Run: headless pygame with SDL's dummy video driver; simulated clock (each Clock.tick advances the game by its frame time, no real sleeping); random seed 0; keys injected as events and as key.get_pressed() state; mouse plan: one left click at the window centre at the start of phase 2, then a move to the lower-right quarter at the start of phase 3.
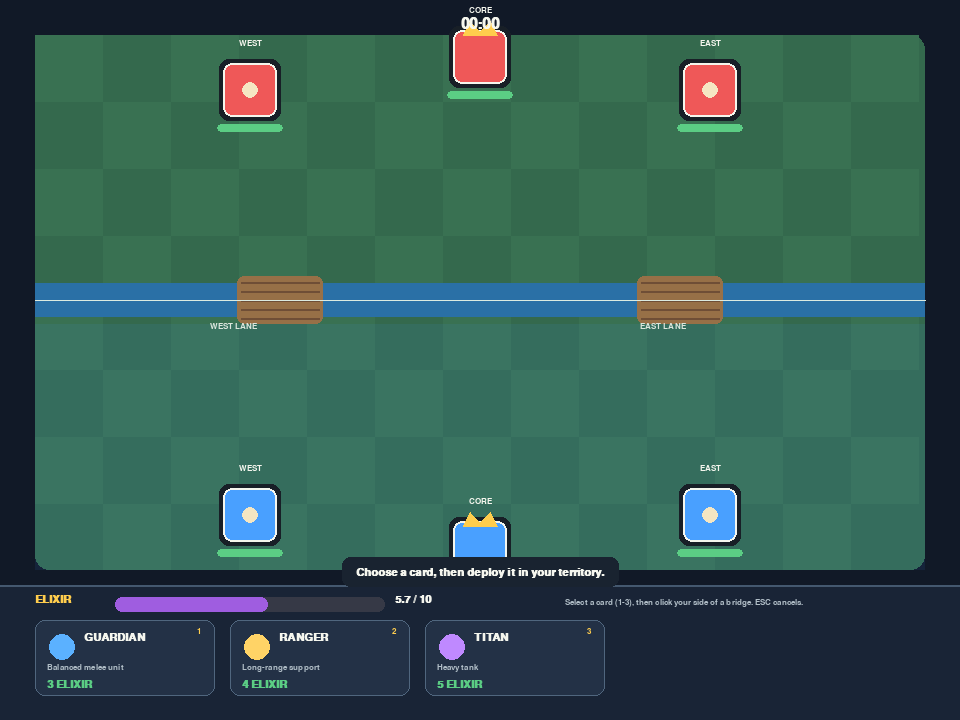
Frame 1 of 4 · flips 1–60 · no input
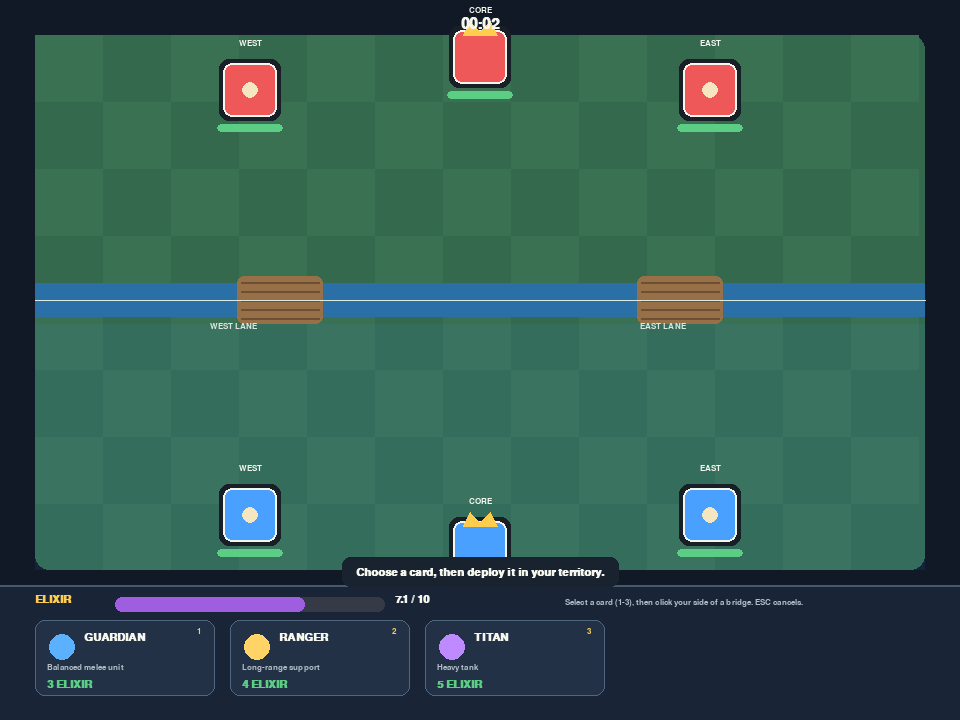
Frame 2 of 4 · flips 61–180 · clicked the window centre · tapped SPACE, RETURN · held RIGHT (→), D
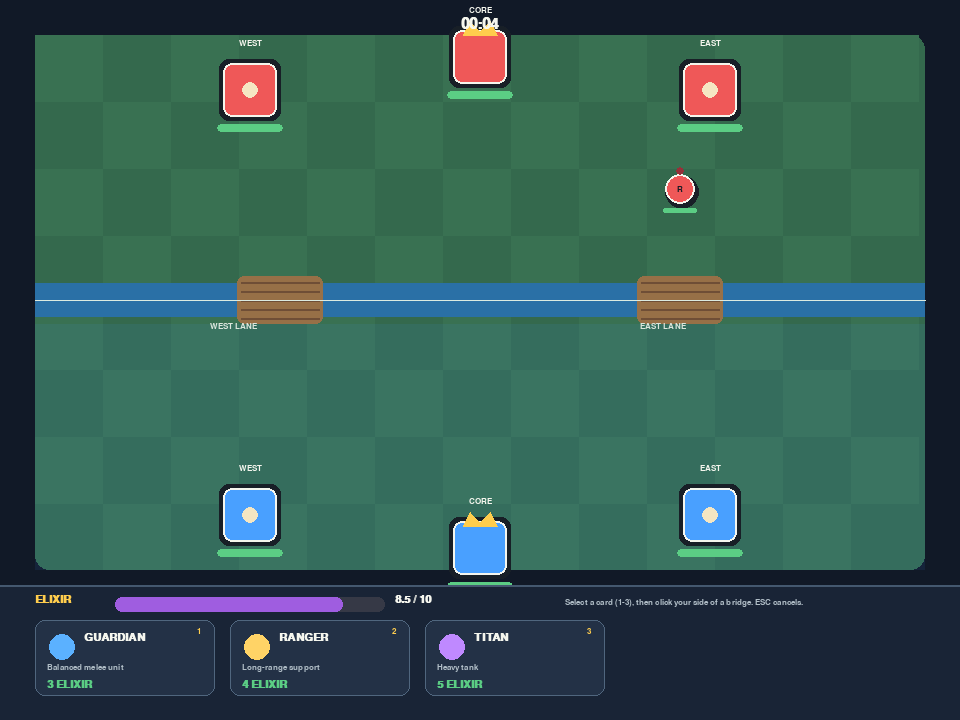
Frame 3 of 4 · flips 181–300 · moved the mouse to the lower-right quarter · held DOWN (↓), S
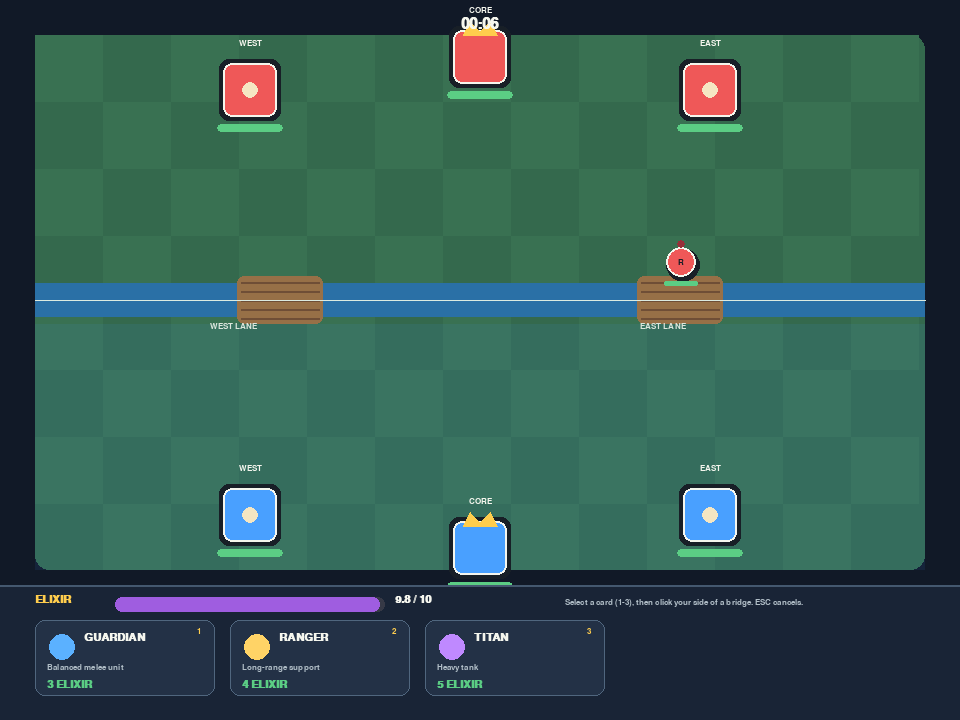
Frame 4 of 4 · flips 301–420 · held LEFT (←), A, UP (↑), W

The pygame program that drew these frames:

"""DATA SIEGE - playable Stage 1 prototype.

Run: python -m pip install -r requirements.txt && python main.py
Controls: click a troop card, then click a lane in your half of the arena.
Keys 1-3 select cards; ESC cancels selection; R restarts after a battle.
"""
from __future__ import annotations

import json
import math
import random
import sys
from dataclasses import dataclass
from pathlib import Path

import pygame

WIDTH, HEIGHT = 960, 720
FPS = 60
ARENA = pygame.Rect(35, 35, 890, 535)
RIVER_Y = 300
BRIDGES = (280, 680)
SAVE_FILE = Path("data/progress.json")

COLORS = {
    "bg": (17, 25, 39), "arena": (52, 105, 77), "arena_alt": (57, 113, 82),
    "river": (42, 112, 166), "bridge": (151, 112, 71), "white": (245, 246, 238),
    "muted": (177, 190, 199), "blue": (73, 160, 255), "blue_dark": (27, 86, 151),
    "red": (239, 88, 88), "red_dark": (151, 48, 57), "gold": (255, 205, 77),
    "panel": (25, 36, 54), "panel2": (35, 49, 70), "green": (91, 205, 132),
}


@dataclass
class TroopCard:
    name: str
    cost: int
    hp: float
    damage: float
    attack_range: float
    speed: float
    cooldown: float
    color: tuple[int, int, int]
    role: str


CARDS = [
    TroopCard("GUARDIAN", 3, 155, 24, 34, 52, 0.85, (91, 177, 255), "Balanced melee unit"),
    TroopCard("RANGER", 4, 92, 17, 145, 38, 1.05, (255, 211, 102), "Long-range support"),
    TroopCard("TITAN", 5, 330, 39, 38, 25, 1.25, (191, 137, 255), "Heavy tank"),
]


@dataclass
class Tower:
    x: float
    y: float
    team: str
    name: str
    hp: float = 900
    max_hp: float = 900
    radius: int = 27
    cooldown: float = 0.0
    king: bool = False

    def draw(self, surface: pygame.Surface, font: pygame.font.Font) -> None:
        team_color = COLORS["blue"] if self.team == "player" else COLORS["red"]
        x, y = int(self.x), int(self.y)
        pygame.draw.rect(surface, (24, 31, 39), (x - 31, y - 31, 62, 62), border_radius=10)
        pygame.draw.rect(surface, team_color, (x - 27, y - 27, 54, 54), border_radius=9)
        pygame.draw.rect(surface, COLORS["white"], (x - 27, y - 27, 54, 54), 2, border_radius=9)
        if self.king:
            pygame.draw.polygon(surface, COLORS["gold"],
                                [(x - 17, y - 22), (x - 10, y - 36), (x, y - 25), (x + 10, y - 36), (x + 17, y - 22)])
        else:
            pygame.draw.circle(surface, (245, 230, 194), (x, y), 8)
        bar_w = 66
        pygame.draw.rect(surface, (48, 42, 45), (x - bar_w // 2, y + 34, bar_w, 8), border_radius=4)
        fill = max(0, int(bar_w * self.hp / self.max_hp))
        if fill:
            pygame.draw.rect(surface, COLORS["green"] if self.hp / self.max_hp > .35 else COLORS["gold"],
                             (x - bar_w // 2, y + 34, fill, 8), border_radius=4)
        label = font.render(self.name, True, COLORS["white"])
        surface.blit(label, label.get_rect(center=(x, y - 47)))


@dataclass
class Troop:
    x: float
    y: float
    team: str
    card: TroopCard
    hp: float
    attack_timer: float = 0.0
    target: object | None = None

    @property
    def max_hp(self) -> float:
        return self.card.hp

    def draw(self, surface: pygame.Surface, font: pygame.font.Font) -> None:
        c = self.card.color if self.team == "player" else COLORS["red"]
        x, y = int(self.x), int(self.y)
        pygame.draw.circle(surface, (25, 31, 39), (x + 2, y + 3), 17)
        pygame.draw.circle(surface, c, (x, y), 15)
        pygame.draw.circle(surface, COLORS["white"], (x, y), 15, 2)
        # Small team marker
        pygame.draw.circle(surface, COLORS["blue_dark"] if self.team == "player" else COLORS["red_dark"], (x, y - 18),
                           4)
        bw = 34
        pygame.draw.rect(surface, (38, 39, 42), (x - bw // 2, y + 19, bw, 5), border_radius=3)
        pygame.draw.rect(surface, COLORS["green"], (x - bw // 2, y + 19, max(0, int(bw * self.hp / self.max_hp)), 5),
                         border_radius=3)
        initials = self.card.name[0]
        txt = font.render(initials, True, (25, 29, 38))
        surface.blit(txt, txt.get_rect(center=(x, y)))


class DataSiege:
    def __init__(self) -> None:
        pygame.init()
        pygame.display.set_caption("DATA SIEGE | The Data War")
        self.screen = pygame.display.set_mode((WIDTH, HEIGHT))
        self.clock = pygame.time.Clock()
        self.font = pygame.font.SysFont("arial", 16, bold=True)
        self.small = pygame.font.SysFont("arial", 12, bold=True)
        self.medium = pygame.font.SysFont("arial", 22, bold=True)
        self.large = pygame.font.SysFont("arial", 36, bold=True)
        self.reset()

    def reset(self) -> None:
        self.player_towers = [Tower(250, 515, "player", "WEST"), Tower(710, 515, "player", "EAST"),
                              Tower(480, 548, "player", "CORE", king=True)]
        self.enemy_towers = [Tower(250, 90, "enemy", "WEST"), Tower(710, 90, "enemy", "EAST"),
                             Tower(480, 57, "enemy", "CORE", king=True)]
        self.troops: list[Troop] = []
        self.elixir = 5.0
        self.max_elixir = 10
        self.selected = None
        self.enemy_timer = 3.5
        self.elapsed = 0.0
        self.result = None
        self.message = "Choose a card, then deploy it in your territory."
        self.message_timer = 4.0
        self.kills = 0
        self.battle_started = True

    def announce(self, text: str, duration: float = 2.5) -> None:
        self.message, self.message_timer = text, duration

    def nearest_enemy_tower(self, troop: Troop) -> Tower | None:
        towers = self.enemy_towers if troop.team == "player" else self.player_towers
        alive = [t for t in towers if t.hp > 0]
        if not alive:
            return None

        # Determine which lane (West or East) the troop is in
        lane_x = 250 if troop.x < 480 else 710
        side_tower = next((t for t in alive if not t.king and abs(t.x - lane_x) < 5), None)
        core_tower = next((t for t in alive if t.king), None)

        # Clash Royale rule: Side tower must be destroyed before targeting the Core (King tower)
        if side_tower:
            return side_tower
        elif core_tower:
            return core_tower

        return min(alive, key=lambda t: math.hypot(t.x - troop.x, t.y - troop.y))

    def choose_target(self, troop: Troop):
        enemies = [u for u in self.troops if u.team != troop.team and u.hp > 0]
        nearby = [u for u in enemies if math.hypot(u.x - troop.x, u.y - troop.y) < 115]
        if nearby:
            return min(nearby, key=lambda u: math.hypot(u.x - troop.x, u.y - troop.y))
        return self.nearest_enemy_tower(troop)

    def spawn(self, team: str, card: TroopCard, lane_x: float) -> None:
        y = 465 if team == "player" else 140
        x = min(820, max(140, lane_x))
        self.troops.append(Troop(x, y, team, card, card.hp))

    def deploy_at(self, pos: tuple[int, int]) -> None:
        if self.result or self.selected is None:
            return
        x, y = pos
        if not ARENA.collidepoint(pos) or y < RIVER_Y + 24:
            self.announce("Deploy troops on your side of the river.")
            return
        card = CARDS[self.selected]
        if self.elixir < card.cost:
            self.announce("Not enough elixir! Wait for it to regenerate.")
            return
        lane_x = min(BRIDGES, key=lambda bx: abs(bx - x))
        self.elixir -= card.cost
        self.spawn("player", card, lane_x + random.uniform(-12, 12))
        self.selected = None
        self.announce(f"{card.name} deployed in the {'west' if lane_x == 280 else 'east'} lane!")

    def handle_event(self, event: pygame.event.Event) -> None:
        if event.type == pygame.QUIT:
            pygame.quit();
            sys.exit()
        if event.type == pygame.KEYDOWN:
            if event.key == pygame.K_ESCAPE:
                self.selected = None
            if event.key in (pygame.K_1, pygame.K_2, pygame.K_3) and not self.result:
                self.selected = event.key - pygame.K_1
            if event.key == pygame.K_r and self.result:
                self.reset()
        if event.type == pygame.MOUSEBUTTONDOWN and event.button == 1:
            x, y = event.pos
            if self.result:
                return
            if y >= 590:
                idx = next((i for i in range(3) if pygame.Rect(35 + i * 195, 610, 180, 82).collidepoint(event.pos)),
                           None)
                if idx is not None:
                    self.selected = idx
                    if self.elixir < CARDS[idx].cost:
                        self.announce("Not enough elixir for that card.")
                return
            self.deploy_at(event.pos)

    def update(self, dt: float) -> None:
        if self.result:
            return
        self.elapsed += dt
        self.elixir = min(self.max_elixir, self.elixir + dt * 0.72)
        self.enemy_timer -= dt
        if self.enemy_timer <= 0:
            card = random.choice(CARDS)
            lane = random.choice(BRIDGES)
            self.spawn("enemy", card, lane + random.uniform(-12, 12))
            self.enemy_timer = random.uniform(4.0, 6.2)

        # Troop movement and combat
        for troop in list(self.troops):
            if troop.hp <= 0:
                continue
            troop.attack_timer = max(0, troop.attack_timer - dt)
            target = self.choose_target(troop)
            troop.target = target
            if target is None:
                continue
            dx, dy = target.x - troop.x, target.y - troop.y
            dist = max(0.001, math.hypot(dx, dy))
            if dist <= troop.card.attack_range + (target.radius if isinstance(target, Tower) else 13):
                if troop.attack_timer <= 0:
                    target.hp -= troop.card.damage
                    troop.attack_timer = troop.card.cooldown
                    if isinstance(target, Troop) and target.hp <= 0 and troop.team == "player":
                        self.kills += 1
            else:
                step = troop.card.speed * dt
                troop.x += dx / dist * step
                troop.y += dy / dist * step

                # Keep troops aligned to a lane, but allow them to move to the center Core once side tower is down
                is_targeting_core = target and isinstance(target, Tower) and target.king
                if not is_targeting_core:
                    if abs(troop.x - BRIDGES[0]) < 80:
                        troop.x += (BRIDGES[0] - troop.x) * min(1, dt * 3)
                    elif abs(troop.x - BRIDGES[1]) < 80:
                        troop.x += (BRIDGES[1] - troop.x) * min(1, dt * 3)
        self.troops = [u for u in self.troops if u.hp > 0 and -20 < u.y < HEIGHT + 20]

        # Towers automatically defend against enemy troops in range.
        for tower in self.player_towers + self.enemy_towers:
            if tower.hp <= 0:
                continue
            tower.cooldown = max(0, tower.cooldown - dt)
            targets = [u for u in self.troops if
                       u.team != tower.team and math.hypot(u.x - tower.x, u.y - tower.y) < 185]
            if targets and tower.cooldown <= 0:
                target = min(targets, key=lambda u: math.hypot(u.x - tower.x, u.y - tower.y))
                target.hp -= 23 if tower.king else 18
                tower.cooldown = 0.85

        player_core = self.player_towers[-1]
        enemy_core = self.enemy_towers[-1]
        if player_core.hp <= 0:
            self.result = "DEFEAT"
        elif enemy_core.hp <= 0:
            self.result = "VICTORY"
            self.save_progress()
        if self.message_timer > 0:
            self.message_timer -= dt

    def save_progress(self) -> None:
        SAVE_FILE.parent.mkdir(parents=True, exist_ok=True)
        data = {"campaign_1_unlocked": True, "campaign_1_completed": True, "battles_won": 1,
                "enemy_troops_defeated": self.kills}
        try:
            if SAVE_FILE.exists():
                old = json.loads(SAVE_FILE.read_text(encoding="utf-8"))
                data["battles_won"] = int(old.get("battles_won", 0)) + 1
                data["enemy_troops_defeated"] = int(old.get("enemy_troops_defeated", 0)) + self.kills
            SAVE_FILE.write_text(json.dumps(data, indent=2), encoding="utf-8")
        except (OSError, ValueError):
            self.announce("Victory! Progress could not be saved.")

    def draw_arena(self) -> None:
        self.screen.fill(COLORS["bg"])
        pygame.draw.rect(self.screen, COLORS["arena"], ARENA, border_radius=14)
        # Subtle checkerboard ground
        for row in range(8):
            for col in range(13):
                if (row + col) % 2 == 0:
                    r = pygame.Rect(ARENA.x + col * 68, ARENA.y + row * 67, 68, 67)
                    r = r.clip(ARENA)
                    pygame.draw.rect(self.screen, COLORS["arena_alt"], r)
        # River and bridges
        pygame.draw.rect(self.screen, COLORS["river"], (ARENA.x, RIVER_Y - 17, ARENA.width, 34))
        for bx in BRIDGES:
            pygame.draw.rect(self.screen, COLORS["bridge"], (bx - 43, RIVER_Y - 24, 86, 48), border_radius=7)
            for yy in range(RIVER_Y - 18, RIVER_Y + 20, 9):
                pygame.draw.line(self.screen, (111, 78, 54), (bx - 39, yy), (bx + 39, yy), 2)
        pygame.draw.line(self.screen, (220, 235, 225), (ARENA.x, RIVER_Y), (ARENA.right, RIVER_Y), 1)
        # Deployment half overlay
        overlay = pygame.Surface((ARENA.width, ARENA.bottom - (RIVER_Y + 24)), pygame.SRCALPHA)
        overlay.fill((70, 145, 255, 22))
        self.screen.blit(overlay, (ARENA.x, RIVER_Y + 24))
        for tower in self.enemy_towers + self.player_towers:
            tower.draw(self.screen, self.small)
        for troop in self.troops:
            troop.draw(self.screen, self.small)
        # Battle timer and lane labels
        timer = self.medium.render(f"{int(self.elapsed // 60):02d}:{int(self.elapsed % 60):02d}", True, COLORS["white"])
        self.screen.blit(timer, timer.get_rect(center=(480, 24)))
        self.screen.blit(self.small.render("WEST LANE", True, (220, 230, 220)), (210, 322))
        self.screen.blit(self.small.render("EAST LANE", True, (220, 230, 220)), (640, 322))

    def draw_ui(self) -> None:
        pygame.draw.rect(self.screen, COLORS["panel"], (0, 585, WIDTH, 135))
        pygame.draw.line(self.screen, (68, 88, 111), (0, 585), (WIDTH, 585), 2)
        # Elixir bar
        self.screen.blit(self.font.render("ELIXIR", True, COLORS["gold"]), (35, 594))
        bar = pygame.Rect(115, 597, 270, 15)
        pygame.draw.rect(self.screen, (54, 57, 70), bar, border_radius=7)
        fill = bar.copy();
        fill.width = int(bar.width * self.elixir / self.max_elixir)
        pygame.draw.rect(self.screen, (159, 93, 224), fill, border_radius=7)
        self.screen.blit(self.font.render(f"{self.elixir:.1f} / 10", True, COLORS["white"]), (395, 594))
        for i, card in enumerate(CARDS):
            rect = pygame.Rect(35 + i * 195, 620, 180, 76)
            selected = self.selected == i
            pygame.draw.rect(self.screen, (67, 91, 125) if selected else COLORS["panel2"], rect, border_radius=10)
            pygame.draw.rect(self.screen, COLORS["gold"] if selected else (80, 102, 126), rect, 3 if selected else 1,
                             border_radius=10)
            pygame.draw.circle(self.screen, card.color, (rect.x + 27, rect.y + 27), 13)
            self.screen.blit(self.font.render(card.name, True, COLORS["white"]), (rect.x + 49, rect.y + 12))
            self.screen.blit(self.small.render(card.role, True, COLORS["muted"]), (rect.x + 12, rect.y + 43))
            cost_color = COLORS["green"] if self.elixir >= card.cost else COLORS["red"]
            self.screen.blit(self.font.render(f"{card.cost} ELIXIR", True, cost_color), (rect.x + 12, rect.y + 59))
            self.screen.blit(self.small.render(str(i + 1), True, COLORS["gold"]), (rect.right - 18, rect.y + 7))
        if self.message_timer > 0:
            txt = self.font.render(self.message, True, COLORS["white"])
            bg = pygame.Rect(0, 0, txt.get_width() + 28, 30)
            bg.center = (480, 572)
            pygame.draw.rect(self.screen, (25, 35, 48), bg, border_radius=8)
            self.screen.blit(txt, txt.get_rect(center=bg.center))
        hint = self.small.render("Select a card (1-3), then click your side of a bridge. ESC cancels.", True,
                                 COLORS["muted"])
        self.screen.blit(hint, (565, 598))

    def draw_result(self) -> None:
        if not self.result:
            return
        shade = pygame.Surface((WIDTH, HEIGHT), pygame.SRCALPHA)
        shade.fill((4, 9, 17, 190))
        self.screen.blit(shade, (0, 0))
        title = self.large.render(self.result, True, COLORS["gold"] if self.result == "VICTORY" else COLORS["red"])
        self.screen.blit(title, title.get_rect(center=(WIDTH // 2, 300)))
        sub = self.medium.render("Press R to play again", True, COLORS["white"])
        self.screen.blit(sub, sub.get_rect(center=(WIDTH // 2, 350)))
        if self.result == "VICTORY":
            info = self.font.render(f"Enemy units defeated: {self.kills} | Campaign 1 progress saved", True,
                                    COLORS["muted"])
            self.screen.blit(info, info.get_rect(center=(WIDTH // 2, 390)))

    def run(self) -> None:
        while True:
            dt = min(self.clock.tick(FPS) / 1000.0, 0.05)
            for event in pygame.event.get():
                self.handle_event(event)
            self.update(dt)
            self.draw_arena()
            self.draw_ui()
            self.draw_result()
            pygame.display.flip()


if __name__ == "__main__":
    DataSiege().run()
